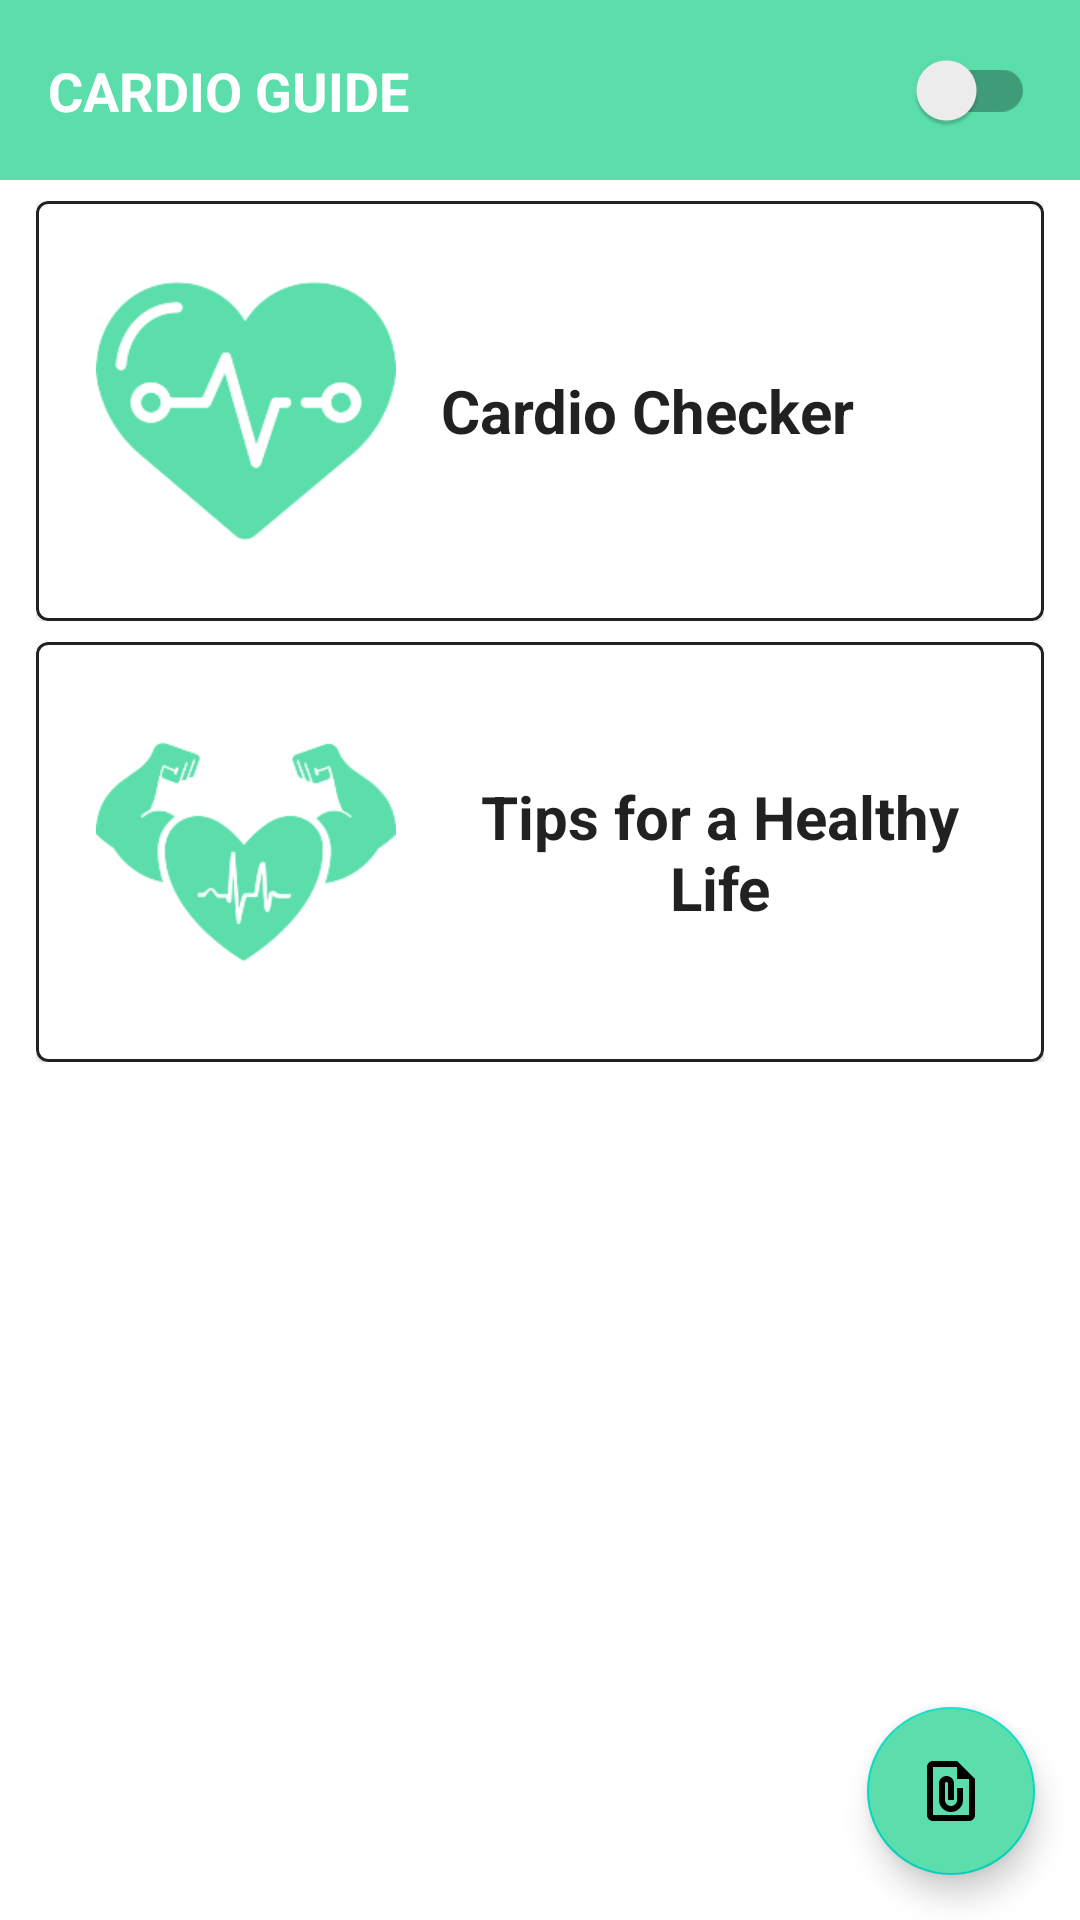

Here is an Android app screen rendered from its layout file. Give the layout XML and the strings, colors and styles it references.
<!-- AndroidManifest.xml: application theme Theme.HeartDiseasePredictor -->
<!-- res/layout/activity_home.xml -->
<?xml version="1.0" encoding="utf-8"?>
<androidx.constraintlayout.widget.ConstraintLayout xmlns:android="http://schemas.android.com/apk/res/android"
    xmlns:app="http://schemas.android.com/apk/res-auto"
    xmlns:tools="http://schemas.android.com/tools"
    android:layout_width="match_parent"
    android:layout_height="match_parent"
    tools:context=".HomeActivity">

    <androidx.appcompat.widget.Toolbar
        android:id="@+id/toolbar"
        android:layout_width="match_parent"
        android:layout_height="60dp"
        android:background="#5BDEAC"
        app:layout_constraintBottom_toBottomOf="parent"
        app:layout_constraintEnd_toEndOf="parent"
        app:layout_constraintStart_toStartOf="parent"
        app:layout_constraintTop_toTopOf="parent"
        app:layout_constraintVertical_bias="0.0">

        <androidx.constraintlayout.widget.ConstraintLayout
            android:layout_width="match_parent"
            android:layout_height="match_parent">

            <TextView
                android:id="@+id/textView"
                android:layout_width="wrap_content"
                android:layout_height="wrap_content"
                android:text="CARDIO GUIDE"
                android:textColor="?attr/colorOnPrimary"
                android:textSize="18sp"
                android:textStyle="bold"
                app:layout_constraintBottom_toBottomOf="parent"
                app:layout_constraintStart_toStartOf="parent"
                app:layout_constraintTop_toTopOf="parent" />

            <androidx.appcompat.widget.SwitchCompat
                android:id="@+id/modeSwitch"
                android:layout_width="wrap_content"
                android:layout_height="wrap_content"
                android:layout_marginEnd="15dp"
                app:layout_constraintBottom_toBottomOf="parent"
                app:layout_constraintEnd_toEndOf="parent"
                app:layout_constraintTop_toTopOf="parent" />
        </androidx.constraintlayout.widget.ConstraintLayout>

    </androidx.appcompat.widget.Toolbar>

    <RelativeLayout
        android:id="@+id/relativeLayout"
        android:layout_width="match_parent"
        android:layout_height="wrap_content"
        android:layout_marginHorizontal="12dp"
        android:layout_marginVertical="7dp"
        app:layout_constraintBottom_toBottomOf="parent"
        app:layout_constraintEnd_toEndOf="parent"
        app:layout_constraintStart_toStartOf="parent"
        app:layout_constraintTop_toBottomOf="@+id/toolbar"
        app:layout_constraintVertical_bias="0.0">


        <com.google.android.material.card.MaterialCardView
            android:id="@+id/cardView"
            android:layout_width="match_parent"
            android:layout_height="wrap_content"
            android:layout_columnWeight="1"
            android:layout_gravity="center"
            android:padding="10dp"
            app:strokeColor="?android:attr/textColorPrimary"
            app:strokeWidth="1dp">

            <LinearLayout
                android:layout_width="match_parent"
                android:layout_height="match_parent"
                android:layout_margin="15dp"
                android:orientation="vertical">

                <LinearLayout
                    android:layout_width="match_parent"
                    android:layout_height="wrap_content"
                    android:gravity="center_vertical"
                    android:orientation="horizontal">

                    <ImageView
                        android:id="@+id/itemLogo"
                        android:layout_width="100dp"
                        android:layout_height="100dp"
                        android:layout_gravity="center"
                        android:layout_margin="5dp"
                        android:layout_marginStart="10dp"
                        android:src="@drawable/logo" />

                    <TextView
                        android:id="@+id/homeItem"
                        android:layout_width="wrap_content"
                        android:layout_height="wrap_content"
                        android:layout_marginStart="10dp"
                        android:text="Cardio Checker"
                        android:textAlignment="center"
                        android:textColor="?android:attr/textColorPrimary"
                        android:textSize="20sp"
                        android:textStyle="bold" />
                </LinearLayout>

            </LinearLayout>
        </com.google.android.material.card.MaterialCardView>
    </RelativeLayout>

    <RelativeLayout
        android:layout_width="match_parent"
        android:layout_height="wrap_content"
        android:layout_marginHorizontal="12dp"
        android:layout_marginVertical="7dp"
        app:layout_constraintBottom_toBottomOf="parent"
        app:layout_constraintEnd_toEndOf="parent"
        app:layout_constraintStart_toStartOf="parent"
        app:layout_constraintTop_toBottomOf="@+id/relativeLayout"
        app:layout_constraintVertical_bias="0.0">


        <com.google.android.material.card.MaterialCardView
            android:id="@+id/cardView2"
            android:layout_width="match_parent"
            android:layout_height="wrap_content"
            android:layout_columnWeight="1"
            android:layout_gravity="center"
            android:padding="10dp"
            app:strokeColor="?android:attr/textColorPrimary"
            app:strokeWidth="1dp">

            <LinearLayout
                android:layout_width="match_parent"
                android:layout_height="match_parent"
                android:layout_margin="15dp"
                android:orientation="vertical">

                <LinearLayout
                    android:layout_width="match_parent"
                    android:layout_height="wrap_content"
                    android:gravity="center_vertical"
                    android:orientation="horizontal">

                    <ImageView
                        android:layout_width="100dp"
                        android:layout_height="100dp"
                        android:layout_gravity="center"
                        android:layout_margin="5dp"
                        android:layout_marginStart="10dp"
                        android:src="@drawable/healthy_logo" />

                    <TextView
                        android:layout_width="wrap_content"
                        android:layout_height="wrap_content"
                        android:layout_marginStart="10dp"
                        android:text="Tips for a Healthy Life"
                        android:textAlignment="center"
                        android:textColor="?android:attr/textColorPrimary"
                        android:textSize="20sp"
                        android:textStyle="bold" />
                </LinearLayout>

            </LinearLayout>
        </com.google.android.material.card.MaterialCardView>
    </RelativeLayout>

    <com.google.android.material.floatingactionbutton.FloatingActionButton
        android:id="@+id/about"
        android:layout_width="wrap_content"
        android:layout_height="wrap_content"
        android:layout_margin="15dp"
        android:backgroundTint="#5BDEAC"
        android:src="@drawable/ic_file"
        app:layout_constraintBottom_toBottomOf="parent"
        app:layout_constraintEnd_toEndOf="parent"
        app:rippleColor="#4CAF50" />

</androidx.constraintlayout.widget.ConstraintLayout>
<!-- resources referenced by this layout -->
<resources>
  <!-- drawable healthy_logo: png bitmap (drawable-v24, 12784 bytes) -->
  <!-- drawable ic_file (drawable) -->
  <vector xmlns:android="http://schemas.android.com/apk/res/android"
      xmlns:tools="http://schemas.android.com/tools"
      android:width="44dp"
      android:height="44dp"
      android:viewportWidth="24"
      android:viewportHeight="24"
      android:tint="?attr/colorControlNormal"
      android:autoMirrored="true">
    <path
        android:fillColor="@android:color/white"
        android:pathData="M14,2H6C4.9,2 4,2.9 4,4v16c0,1.1 0.9,2 2,2h12c1.1,0 2,-0.9 2,-2V8L14,2zM18,20H6V4h8v4h4V20zM12,17L12,17c-1.1,0 -2,-0.9 -2,-2l0,-5.5C10,9.22 10.22,9 10.5,9h0C10.78,9 11,9.22 11,9.5V15h2V9.5C13,8.12 11.88,7 10.5,7h0C9.12,7 8,8.12 8,9.5L8,15c0,2.21 1.79,4 4,4h0c2.21,0 4,-1.79 4,-4v-4h-2v4C14,16.1 13.1,17 12,17z"/>
  </vector>
  <!-- drawable logo: png bitmap (drawable-v24, 11964 bytes) -->
  <style name="Theme.HeartDiseasePredictor" parent="Theme.MaterialComponents.DayNight.DarkActionBar">
          
          <item name="colorPrimary">@color/purple_500</item>
          <item name="colorPrimaryVariant">@color/purple_700</item>
          <item name="colorOnPrimary">@color/white</item>
          
          <item name="colorSecondary">@color/teal_200</item>
          <item name="colorSecondaryVariant">@color/teal_700</item>
          <item name="colorOnSecondary">@color/black</item>
          
          <item name="android:statusBarColor" tools:targetApi="l">?attr/colorPrimaryVariant</item>
          
      </style>
  <!-- not gathered from this repository: default colours our renderer supplied (Android Studio template values) -->
  <color name="purple_500">#FF6200EE</color>
  <color name="purple_700">#FF3700B3</color>
  <color name="teal_200">#FF03DAC5</color>
  <color name="teal_700">#FF018786</color>
  <color name="black">#FF000000</color>
  <color name="white">#FFFFFFFF</color>
</resources>
